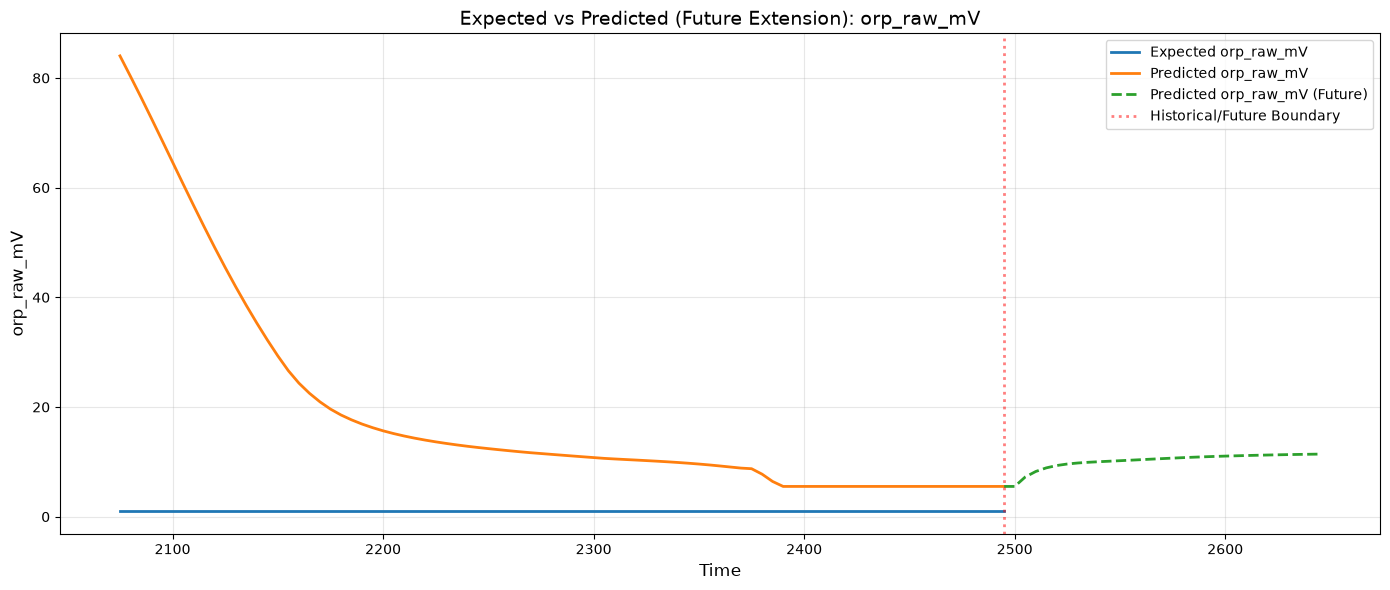

The table this chart was drawn from, first rows:
Time, orp_raw_mV_Expected, orp_raw_mV_Predicted_Historical, orp_raw_mV_Predicted_Future
2075, 1.02, 84.03, 
2080, 1.02, 80.3, 
2085, 1.02, 76.49, 
2090, 1.02, 72.59, 
2095, 1.02, 68.64, 
2100, 1.02, 64.65, 
2105, 1.02, 60.67, 
2110, 1.02, 56.74, 
2115, 1.02, 52.86, 
2120, 1.02, 49.09, 
2125, 1.02, 45.43, 
2130, 1.02, 41.91, 
2135, 1.02, 38.53, 
2140, 1.02, 35.31, 
2145, 1.02, 32.23, 
2150, 1.02, 29.31, 
2155, 1.02, 26.61, 
2160, 1.02, 24.35, 
2165, 1.02, 22.5, 
2170, 1.02, 20.94, 
2175, 1.02, 19.62, 
2180, 1.02, 18.54, 
2185, 1.02, 17.65, 
2190, 1.02, 16.89, 
2195, 1.02, 16.23, 
2200, 1.02, 15.65, 
2205, 1.02, 15.15, 
2210, 1.02, 14.71, 
2215, 1.02, 14.31, 
2220, 1.02, 13.96, 
2225, 1.02, 13.64, 
2230, 1.02, 13.35, 
2235, 1.02, 13.09, 
2240, 1.02, 12.84, 
2245, 1.02, 12.62, 
2250, 1.02, 12.41, 
2255, 1.02, 12.21, 
2260, 1.02, 12.02, 
2265, 1.02, 11.83, 
2270, 1.02, 11.66, 
2275, 1.02, 11.51, 
2280, 1.02, 11.36, 
2285, 1.02, 11.21, 
2290, 1.02, 11.06, 
2295, 1.02, 10.92, 
2300, 1.02, 10.77, 
2305, 1.02, 10.63, 
2310, 1.02, 10.52, 
2315, 1.02, 10.42, 
2320, 1.02, 10.33, 
2325, 1.02, 10.22, 
2330, 1.02, 10.12, 
2335, 1.02, 10.01, 
2340, 1.02, 9.882, 
2345, 1.02, 9.746, 
2350, 1.02, 9.596, 
2355, 1.02, 9.431, 
2360, 1.02, 9.245, 
2365, 1.02, 9.051, 
2370, 1.02, 8.856, 
... 55 more rows
